Labelled photos from "pdata", an image-classification folder in emwebaze/dsa2018materials. The possible labels are: cbb, cbsd, cgm, cmd, healthy.

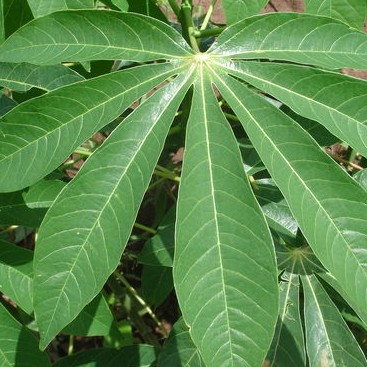
Label: healthy

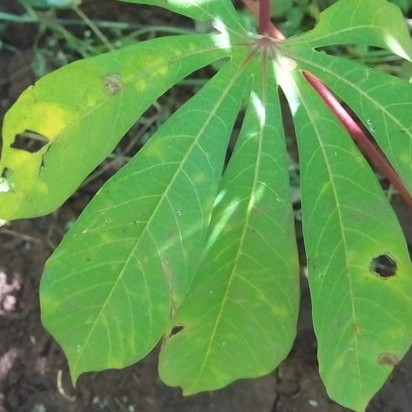
Label: cbb

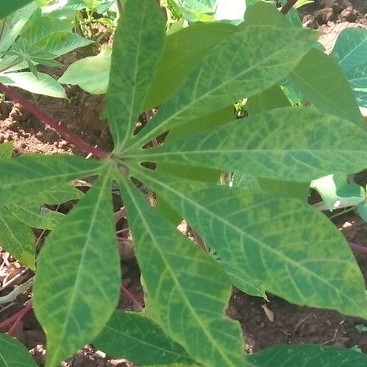
Label: cbsd

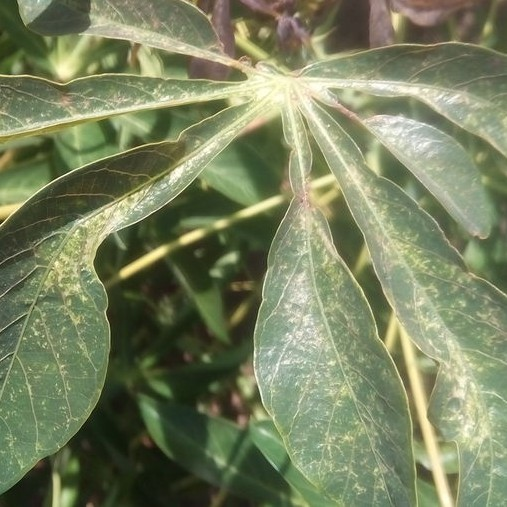
Label: cgm

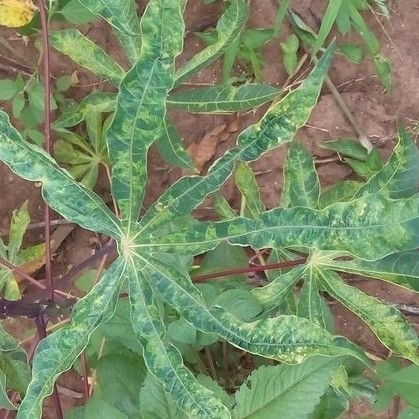
Label: cmd

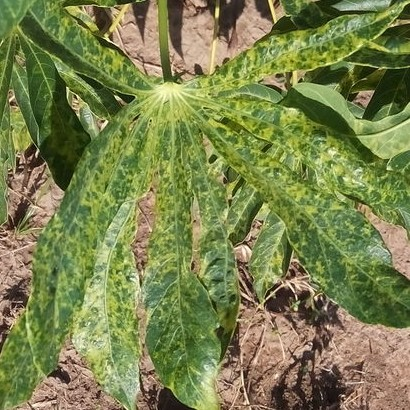
Label: cmd
